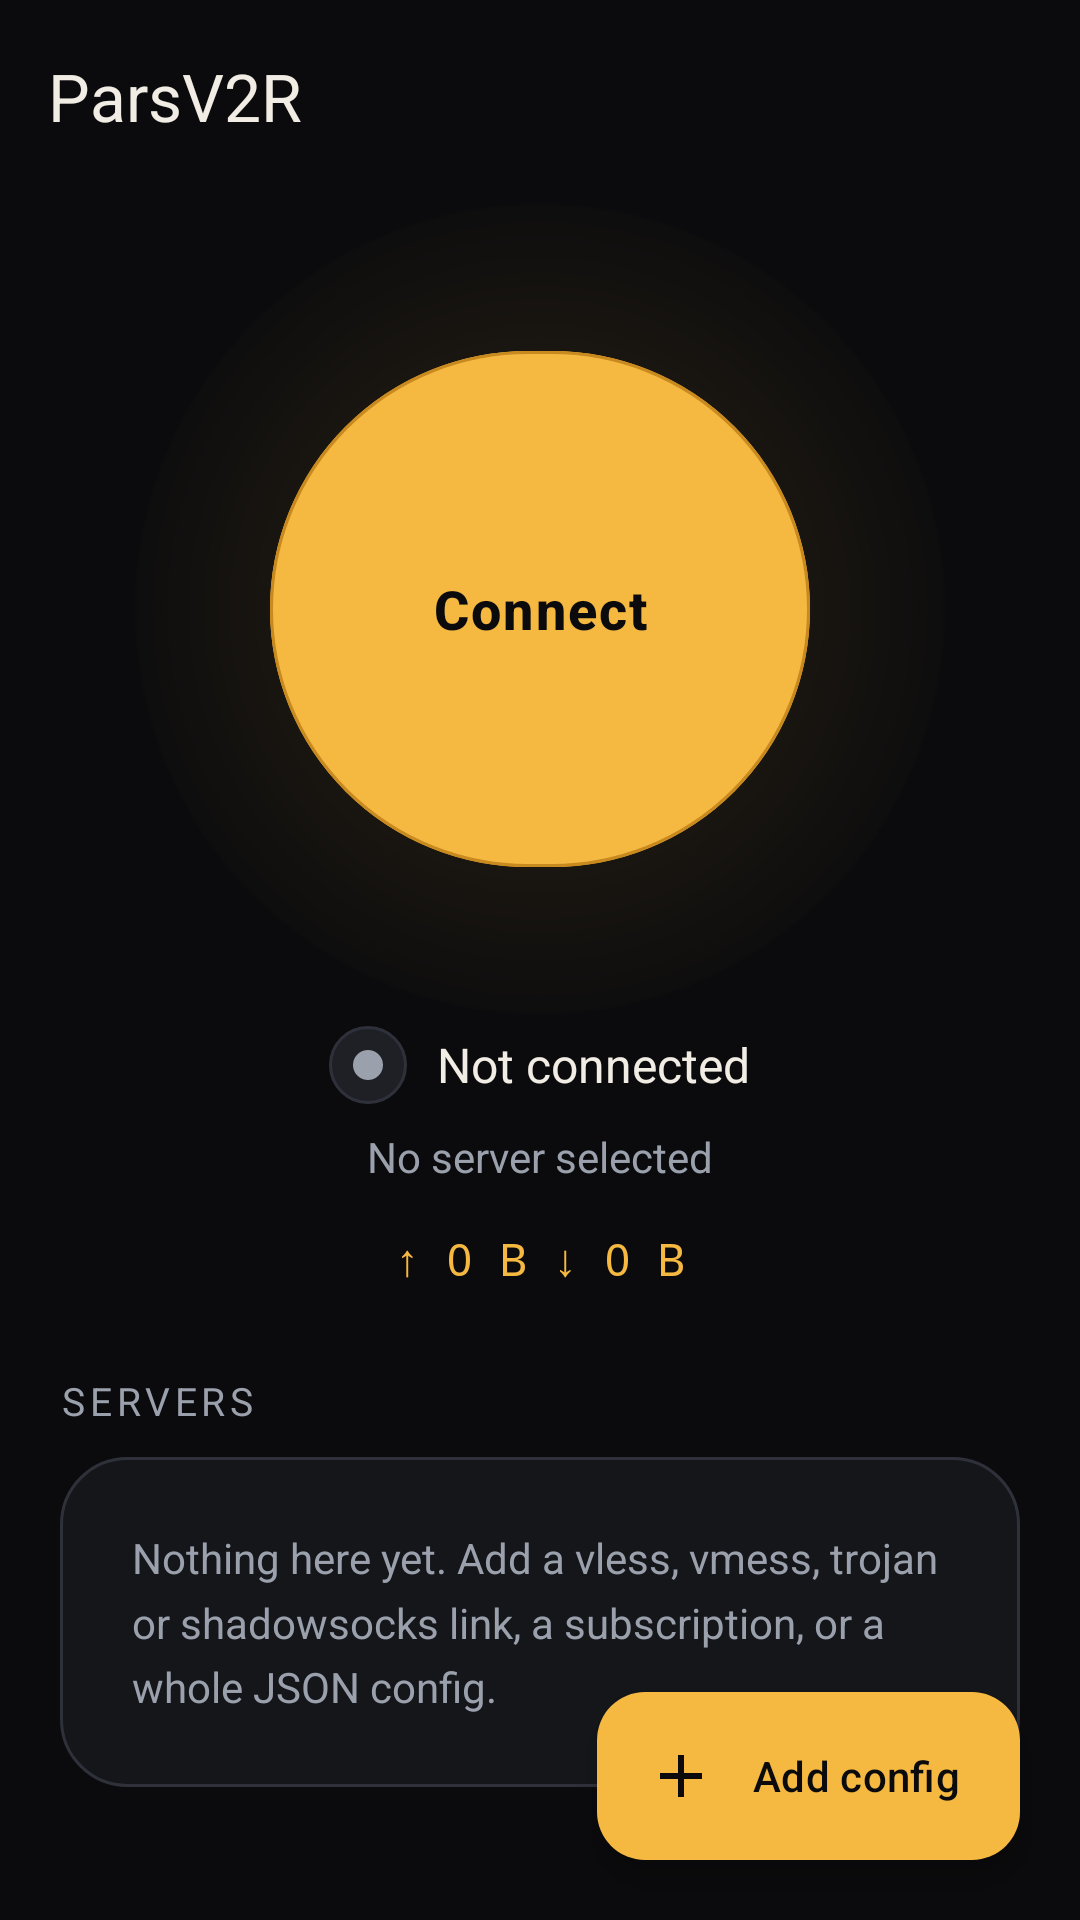

This screen was rendered from an Android layout file. Write that file and the resources it references.
<!-- AndroidManifest.xml: application theme Theme.ParsV2R -->
<!-- res/layout/activity_main.xml -->
<?xml version="1.0" encoding="utf-8"?>
<androidx.coordinatorlayout.widget.CoordinatorLayout
    xmlns:android="http://schemas.android.com/apk/res/android"
    xmlns:app="http://schemas.android.com/apk/res-auto"
    android:id="@+id/root"
    android:layout_width="match_parent"
    android:layout_height="match_parent"
    android:background="@color/ink">

    <com.google.android.material.appbar.AppBarLayout
        android:layout_width="match_parent"
        android:layout_height="wrap_content"
        android:background="@color/ink"
        app:elevation="0dp">

        <com.google.android.material.appbar.MaterialToolbar
            android:id="@+id/toolbar"
            android:layout_width="match_parent"
            android:layout_height="?attr/actionBarSize"
            android:background="@color/ink"
            app:title="@string/app_name"
            app:titleTextColor="@color/cream" />
    </com.google.android.material.appbar.AppBarLayout>

    <androidx.core.widget.NestedScrollView
        android:layout_width="match_parent"
        android:layout_height="match_parent"
        android:clipToPadding="false"
        android:paddingBottom="96dp"
        app:layout_behavior="@string/appbar_scrolling_view_behavior">

        <LinearLayout
            android:layout_width="match_parent"
            android:layout_height="wrap_content"
            android:orientation="vertical"
            android:paddingStart="20dp"
            android:paddingEnd="20dp">

            <FrameLayout
                android:layout_width="match_parent"
                android:layout_height="270dp"
                android:layout_marginTop="4dp">

                <View
                    android:layout_width="270dp"
                    android:layout_height="270dp"
                    android:layout_gravity="center"
                    android:background="@drawable/bg_glow" />

                <com.google.android.material.button.MaterialButton
                    android:id="@+id/connect_button"
                    android:layout_width="180dp"
                    android:layout_height="180dp"
                    android:layout_gravity="center"
                    android:text="@string/action_connect"
                    android:textSize="18sp"
                    android:textStyle="bold"
                    android:letterSpacing="0.04"
                    app:backgroundTint="@color/gold"
                    android:textColor="@color/ink"
                    app:cornerRadius="90dp"
                    app:elevation="0dp"
                    app:strokeColor="@color/gold_deep"
                    app:strokeWidth="1dp" />
            </FrameLayout>

            <LinearLayout
                android:layout_width="wrap_content"
                android:layout_height="wrap_content"
                android:layout_gravity="center_horizontal"
                android:gravity="center_vertical"
                android:orientation="horizontal"
                android:layout_marginTop="4dp">

                <FrameLayout
                    android:layout_width="26dp"
                    android:layout_height="26dp"
                    android:background="@drawable/bg_status_ring">

                    <View
                        android:id="@+id/status_dot"
                        android:layout_width="10dp"
                        android:layout_height="10dp"
                        android:layout_gravity="center"
                        android:background="@drawable/dot_idle" />
                </FrameLayout>

                <TextView
                    android:id="@+id/status_text"
                    android:layout_width="wrap_content"
                    android:layout_height="wrap_content"
                    android:layout_marginStart="10dp"
                    android:text="@string/state_idle"
                    android:textColor="@color/cream"
                    android:textSize="16sp" />
            </LinearLayout>

            <TextView
                android:id="@+id/active_name"
                android:layout_width="match_parent"
                android:layout_height="wrap_content"
                android:layout_marginTop="8dp"
                android:gravity="center"
                android:maxLines="1"
                android:ellipsize="middle"
                android:text="@string/no_server"
                android:textColor="@color/muted"
                android:textSize="14sp" />

            <TextView
                android:id="@+id/traffic_text"
                android:layout_width="match_parent"
                android:layout_height="wrap_content"
                android:layout_marginTop="14dp"
                android:gravity="center"
                android:text="@string/traffic_idle"
                android:textColor="@color/gold"
                android:textSize="15sp"
                android:fontFamily="monospace" />

            <TextView
                android:layout_width="match_parent"
                android:layout_height="wrap_content"
                android:layout_marginTop="28dp"
                android:layout_marginBottom="10dp"
                android:text="@string/servers_title"
                android:textColor="@color/muted"
                android:textSize="13sp"
                android:letterSpacing="0.12"
                android:textAllCaps="true" />

            <LinearLayout
                android:layout_width="match_parent"
                android:layout_height="wrap_content"
                android:background="@drawable/bg_card"
                android:orientation="vertical"
                android:padding="6dp">

                <LinearLayout
                    android:id="@+id/server_list"
                    android:layout_width="match_parent"
                    android:layout_height="wrap_content"
                    android:orientation="vertical" />

                <TextView
                    android:id="@+id/empty_hint"
                    android:layout_width="match_parent"
                    android:layout_height="wrap_content"
                    android:padding="18dp"
                    android:text="@string/empty_hint"
                    android:textColor="@color/muted"
                    android:textSize="14sp"
                    android:lineSpacingMultiplier="1.3" />
            </LinearLayout>
        </LinearLayout>
    </androidx.core.widget.NestedScrollView>

    <com.google.android.material.floatingactionbutton.ExtendedFloatingActionButton
        android:id="@+id/add_button"
        android:layout_width="wrap_content"
        android:layout_height="wrap_content"
        android:layout_gravity="bottom|end"
        android:layout_margin="20dp"
        android:text="@string/action_add"
        android:textColor="@color/ink"
        app:backgroundTint="@color/gold"
        app:icon="@drawable/ic_add"
        app:iconTint="@color/ink" />
</androidx.coordinatorlayout.widget.CoordinatorLayout>
<!-- resources referenced by this layout -->
<resources>
  <color name="cream">#F2EDE4</color>
  <color name="gold">#F5B841</color>
  <color name="gold_deep">#C8891F</color>
  <color name="ink">#0B0B0D</color>
  <color name="muted">#9AA0AC</color>
  <!-- drawable bg_card (drawable) -->
  <?xml version="1.0" encoding="utf-8"?>
  <shape xmlns:android="http://schemas.android.com/apk/res/android">
      <solid android:color="@color/surface" />
      <corners android:radius="22dp" />
      <stroke android:width="1dp" android:color="@color/outline" />
  </shape>
  <!-- drawable bg_glow (drawable) -->
  <?xml version="1.0" encoding="utf-8"?>
  <shape xmlns:android="http://schemas.android.com/apk/res/android" android:shape="oval">
      <gradient
          android:type="radial"
          android:gradientRadius="55%p"
          android:startColor="#33F5B841"
          android:centerColor="#12F5B841"
          android:endColor="#00F5B841" />
  </shape>
  <!-- drawable bg_status_ring (drawable) -->
  <?xml version="1.0" encoding="utf-8"?>
  <shape xmlns:android="http://schemas.android.com/apk/res/android" android:shape="oval">
      <solid android:color="@color/surface_high" />
      <stroke android:width="1dp" android:color="@color/outline" />
      <size android:width="26dp" android:height="26dp" />
  </shape>
  <!-- drawable dot_idle (drawable) -->
  <?xml version="1.0" encoding="utf-8"?>
  <shape xmlns:android="http://schemas.android.com/apk/res/android" android:shape="oval">
      <solid android:color="@color/muted" />
      <size android:width="10dp" android:height="10dp" />
  </shape>
  <!-- drawable ic_add (drawable) -->
  <vector xmlns:android="http://schemas.android.com/apk/res/android"
      android:width="24dp" android:height="24dp"
      android:viewportWidth="24" android:viewportHeight="24"
      android:tint="@color/ink">
      <path android:fillColor="#FFFFFFFF" android:pathData="M19,13h-6v6h-2v-6H5v-2h6V5h2v6h6v2z" />
  </vector>
  <string name="action_add">Add config</string>
  <string name="action_connect">Connect</string>
  <string name="app_name">ParsV2R</string>
  <string name="empty_hint">Nothing here yet. Add a vless, vmess, trojan or shadowsocks link, a subscription, or a whole JSON config.</string>
  <string name="no_server">No server selected</string>
  <string name="servers_title">Servers</string>
  <string name="state_idle">Not connected</string>
  <string name="traffic_idle">↑ 0 B   ↓ 0 B</string>
  <style name="Theme.ParsV2R" parent="Theme.Material3.Dark.NoActionBar">
          <item name="colorPrimary">@color/gold</item>
          <item name="colorOnPrimary">@color/ink</item>
          <item name="colorPrimaryContainer">@color/gold_deep</item>
          <item name="colorSecondary">@color/gold</item>
          <item name="android:colorBackground">@color/ink</item>
          <item name="colorSurface">@color/surface</item>
          <item name="colorSurfaceVariant">@color/surface_high</item>
          <item name="colorOnSurface">@color/cream</item>
          <item name="colorOnSurfaceVariant">@color/muted</item>
          <item name="colorOutline">@color/outline</item>
          <item name="android:statusBarColor">@color/ink</item>
          <item name="android:navigationBarColor">@color/ink</item>
          <item name="android:windowLightStatusBar" tools:targetApi="m">false</item>
      </style>
  <color name="surface">#15161A</color>
  <color name="outline">#2E313A</color>
  <color name="surface_high">#1E2026</color>
</resources>
